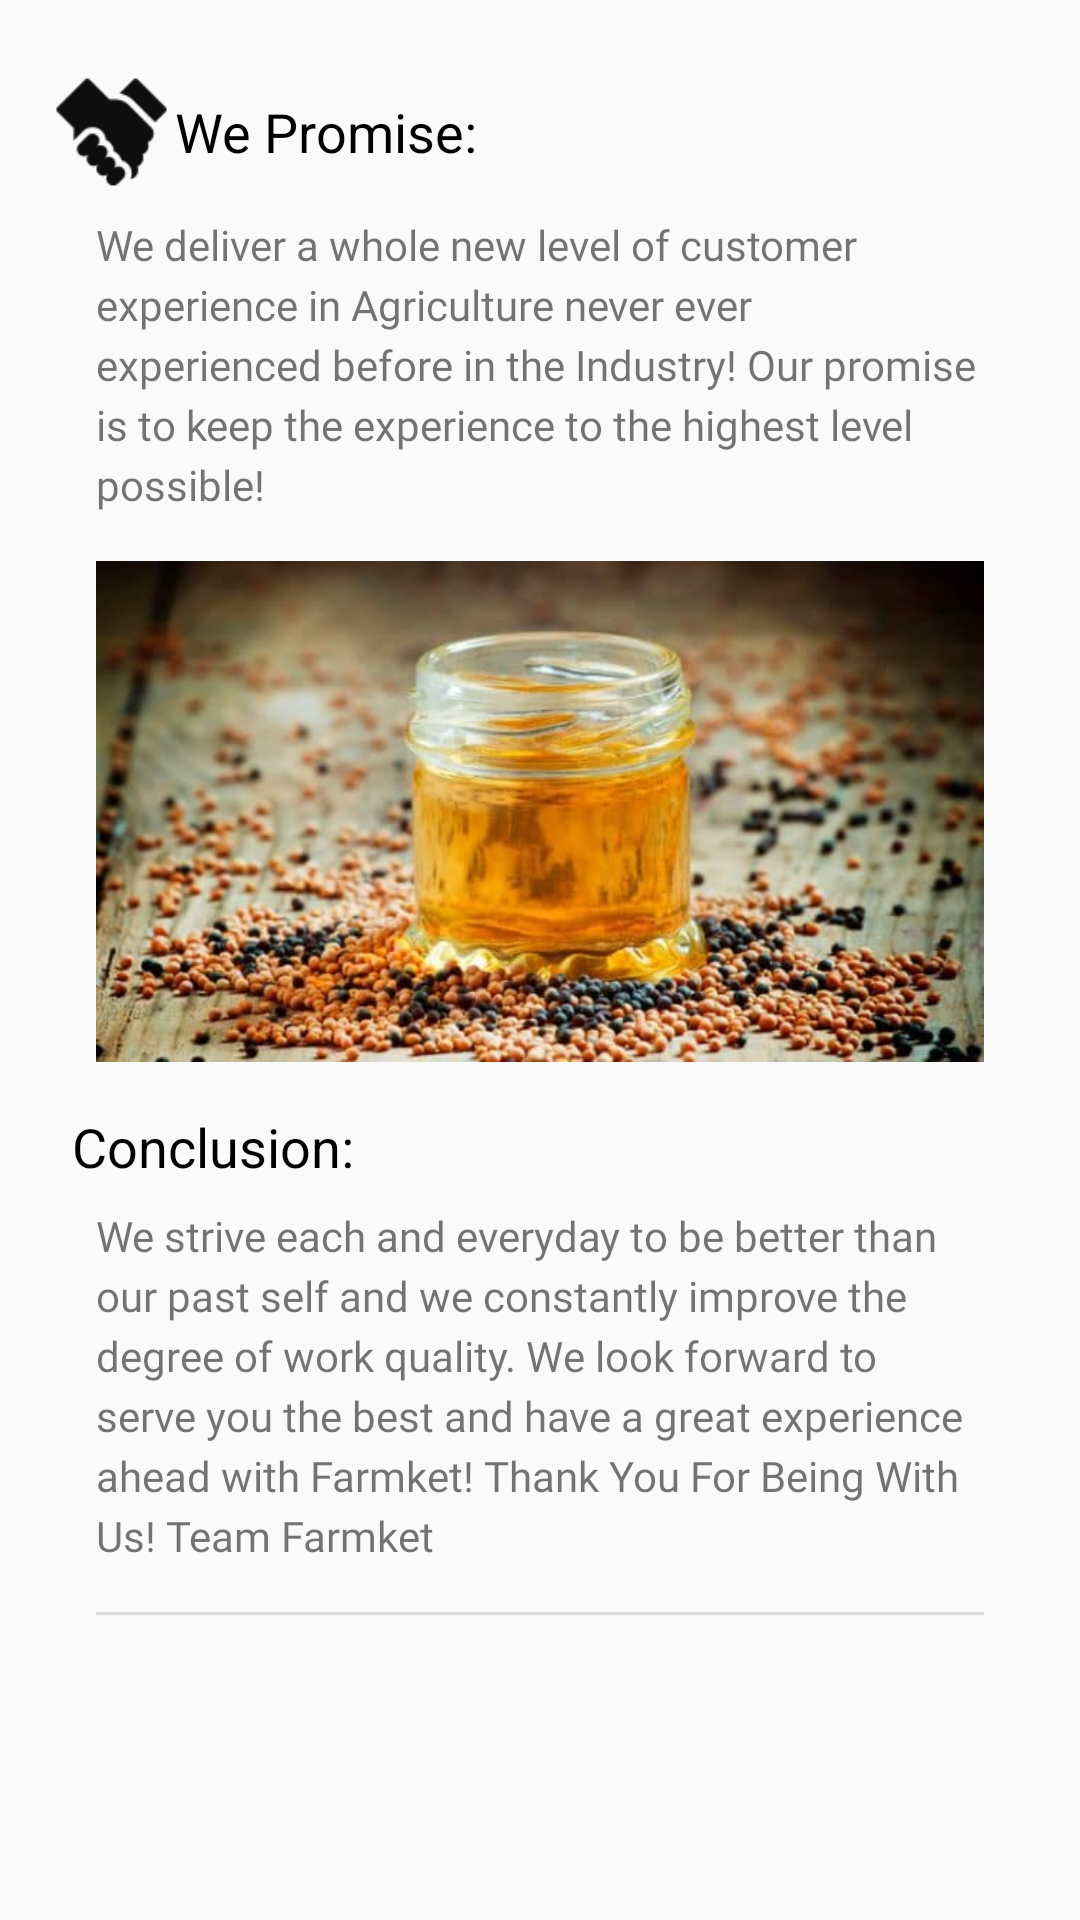

Here is an Android app screen rendered from its layout file. Give the layout XML and the strings, colors and styles it references.
<!-- AndroidManifest.xml: application theme AppTheme -->
<!-- res/layout/content_about_us_two.xml -->
<?xml version="1.0" encoding="utf-8"?>
<androidx.constraintlayout.widget.ConstraintLayout
    xmlns:android="http://schemas.android.com/apk/res/android"
    xmlns:app="http://schemas.android.com/apk/res-auto"
    xmlns:tools="http://schemas.android.com/tools"
    android:layout_width="match_parent"
    android:layout_height="match_parent">

    <ImageView
        android:id="@+id/imageView7"
        android:layout_width="0dp"
        android:layout_height="wrap_content"
        android:layout_marginStart="32dp"
        android:layout_marginTop="8dp"
        android:layout_marginEnd="32dp"
        android:adjustViewBounds="true"
        app:layout_constraintEnd_toEndOf="parent"
        app:layout_constraintStart_toStartOf="parent"
        app:layout_constraintTop_toTopOf="parent"
        app:srcCompat="@drawable/onionbanner" />

    <LinearLayout
        android:id="@+id/shipping_address"
        android:layout_width="match_parent"
        android:layout_height="40dp"
        android:layout_marginStart="16dp"
        android:layout_marginTop="16dp"
        android:layout_marginEnd="16dp"
        android:orientation="horizontal"
        app:layout_constraintEnd_toEndOf="parent"
        app:layout_constraintStart_toStartOf="parent"
        app:layout_constraintTop_toBottomOf="@+id/imageView7">

        <ImageView
            android:id="@+id/imageView3"
            android:layout_width="wrap_content"
            android:layout_height="match_parent"
            android:layout_weight="0.3"
            android:src="@drawable/promise"
            android:tint="#0E0E0E" />

        <TextView
            android:layout_width="wrap_content"
            android:layout_height="match_parent"
            android:layout_weight="3"
            android:gravity="center_vertical"
            android:text="We Promise:"
            android:textColor="@color/design_default_color_on_secondary"
            android:textSize="18sp"
            android:textStyle="normal" />

    </LinearLayout>

    <TextView
        android:id="@+id/textView26"
        android:layout_width="0dp"
        android:layout_height="wrap_content"
        android:layout_marginTop="8dp"
        android:fontFamily="@font/marmelad"
        android:text="@string/promise"
        app:layout_constraintEnd_toEndOf="@+id/imageView7"
        app:layout_constraintStart_toStartOf="@+id/imageView7"
        app:layout_constraintTop_toBottomOf="@+id/shipping_address"
        app:lineHeight="20dp" />

    <ImageView
        android:id="@+id/imageView8"
        android:layout_width="0dp"
        android:layout_height="wrap_content"
        android:layout_marginStart="32dp"
        android:layout_marginTop="16dp"
        android:layout_marginEnd="32dp"
        android:adjustViewBounds="true"
        app:layout_constraintEnd_toEndOf="parent"
        app:layout_constraintStart_toStartOf="parent"
        app:layout_constraintTop_toBottomOf="@+id/textView26"
        app:srcCompat="@drawable/honey" />

    <TextView
        android:id="@+id/textView27"
        android:layout_width="wrap_content"
        android:layout_height="wrap_content"
        android:layout_marginStart="24dp"
        android:layout_marginTop="16dp"
        android:text="Conclusion: "
        android:textColor="@android:color/background_dark"
        android:textSize="18sp"
        app:layout_constraintStart_toStartOf="parent"
        app:layout_constraintTop_toBottomOf="@+id/imageView8" />

    <TextView
        android:id="@+id/textView28"
        android:layout_width="0dp"
        android:layout_height="wrap_content"
        android:layout_marginTop="8dp"
        android:fontFamily="@font/marmelad"
        android:text="@string/conclusion"
        app:layout_constraintEnd_toEndOf="@+id/imageView8"
        app:layout_constraintStart_toStartOf="@+id/imageView8"
        app:layout_constraintTop_toBottomOf="@+id/textView27"
        app:lineHeight="20dp" />

    <View
        android:id="@+id/divider11"
        android:layout_width="match_parent"
        android:layout_height="1dp"
        android:layout_marginStart="32dp"
        android:layout_marginTop="16dp"
        android:layout_marginEnd="32dp"
        android:background="?android:attr/listDivider"
        app:layout_constraintEnd_toEndOf="parent"
        app:layout_constraintStart_toStartOf="parent"
        app:layout_constraintTop_toBottomOf="@+id/textView28" />

</androidx.constraintlayout.widget.ConstraintLayout>
<!-- resources referenced by this layout -->
<resources>
  <!-- drawable honey: jpeg bitmap (drawable, 33956 bytes) -->
  <!-- drawable promise: png bitmap (drawable-hdpi, 615 bytes) -->
  <string name="conclusion">We strive each and everyday to be better than our past self and we constantly improve the degree of work quality. We look forward to serve you the best and have a great experience ahead with Farmket! Thank You For Being With Us!
          Team Farmket</string>
  <string name="promise">We deliver a whole new level of customer experience in Agriculture never ever experienced before in the Industry! Our promise is to keep the experience to the highest level possible!</string>
  <style name="AppTheme" parent="Theme.AppCompat.Light.NoActionBar">
          
          <item name="colorPrimary">@color/colorPrimary</item>
          <item name="colorPrimaryDark">@color/colorPrimaryDark</item>
          <item name="colorAccent">@color/colorAccent</item>
      </style>
  <color name="colorPrimary">#6200EE</color>
  <color name="colorPrimaryDark">#3700B3</color>
  <color name="colorAccent">#03DAC5</color>
</resources>
